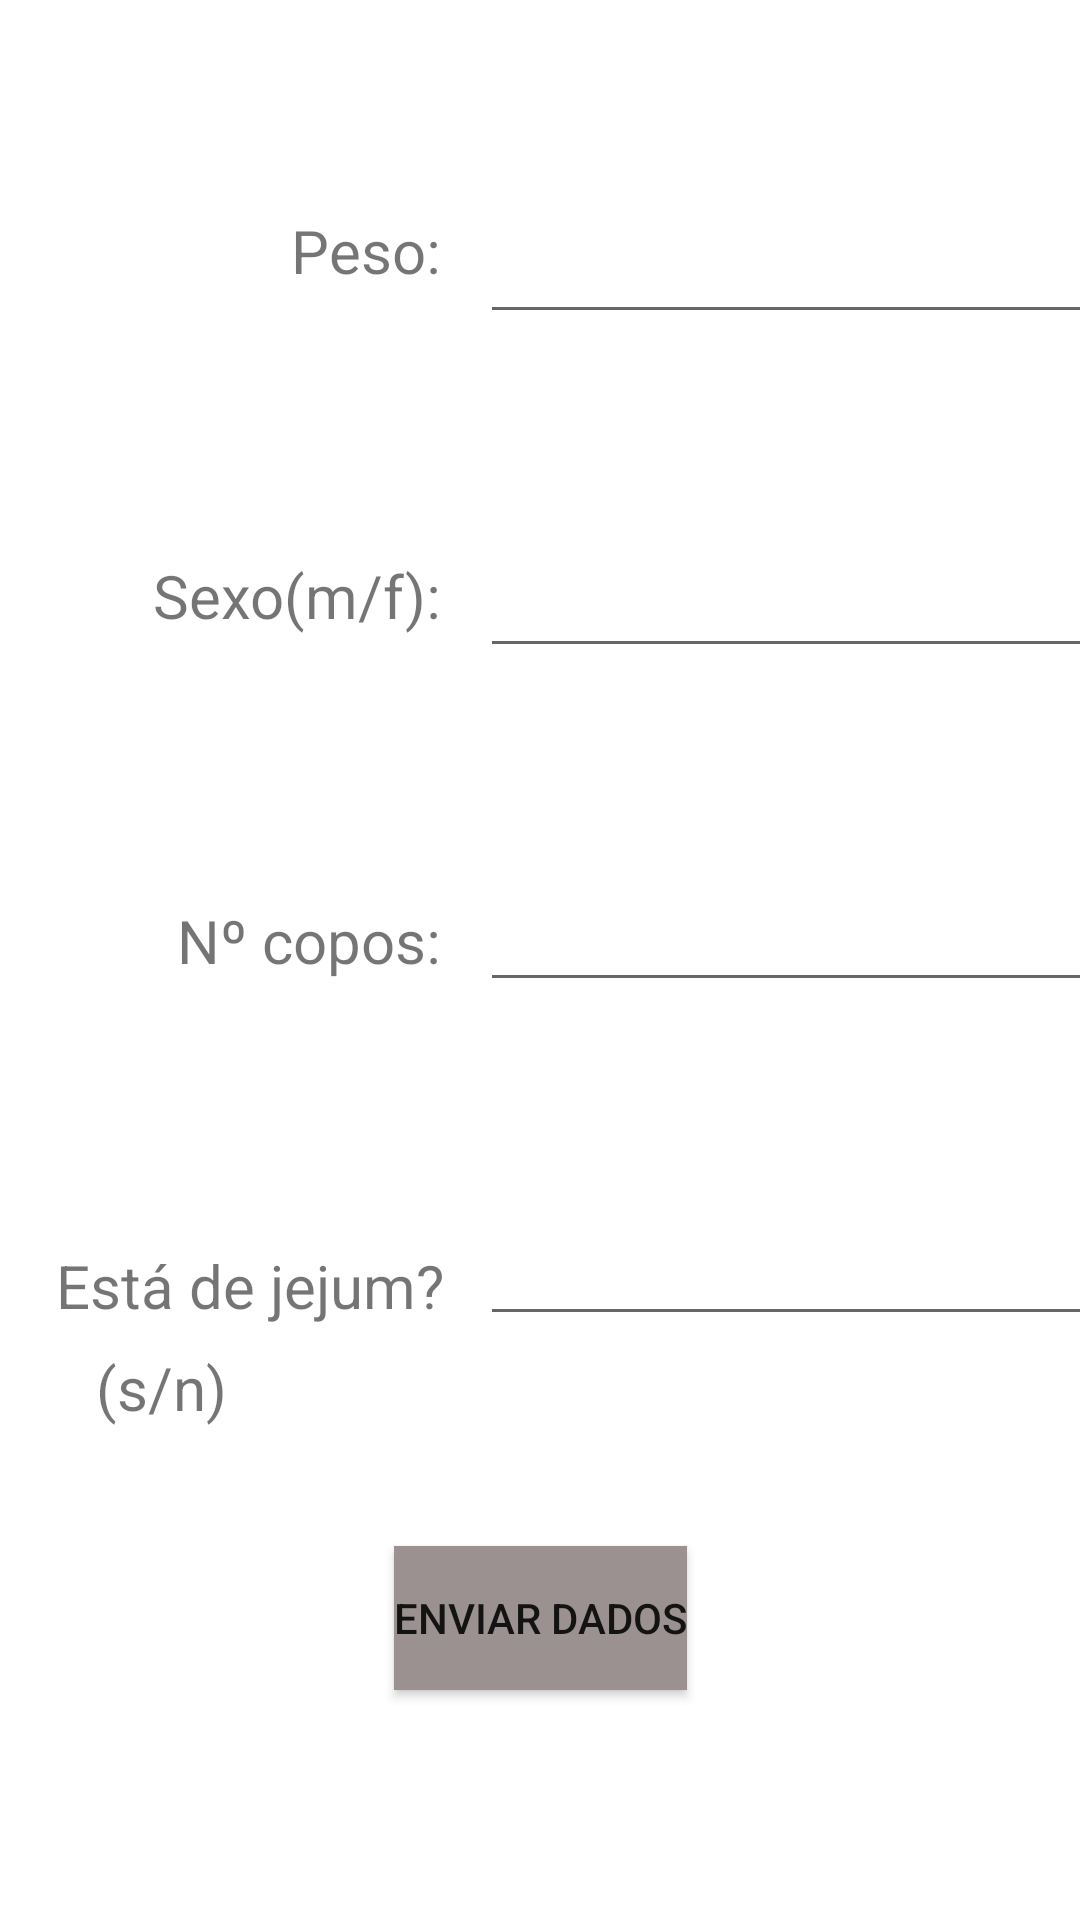

The Android layout XML behind this screen, and the referenced resources:
<!-- AndroidManifest.xml: application theme Theme.Bafometro -->
<!-- res/layout/activity_main.xml -->
<?xml version="1.0" encoding="utf-8"?>
<androidx.constraintlayout.widget.ConstraintLayout xmlns:android="http://schemas.android.com/apk/res/android"
    xmlns:app="http://schemas.android.com/apk/res-auto"
    xmlns:tools="http://schemas.android.com/tools"
    android:layout_width="match_parent"
    android:layout_height="match_parent"
    tools:context=".MainActivity">

    <TextView
        android:id="@+id/textPeso"
        android:layout_width="wrap_content"
        android:layout_height="wrap_content"
        android:layout_marginTop="70dp"
        android:layout_marginEnd="13dp"
        android:text="Peso:"
        android:textSize="20sp"
        app:layout_constraintEnd_toStartOf="@+id/editPeso"
        app:layout_constraintTop_toTopOf="parent" />

    <EditText
        android:id="@+id/editPeso"
        android:layout_width="wrap_content"
        android:layout_height="wrap_content"
        android:layout_marginStart="160dp"
        android:layout_marginTop="70dp"
        android:ems="10"
        android:inputType="textPersonName"
        app:layout_constraintStart_toStartOf="parent"
        app:layout_constraintTop_toTopOf="parent" />

    <TextView
        android:id="@+id/textSexo"
        android:layout_width="wrap_content"
        android:layout_height="wrap_content"
        android:layout_marginTop="88dp"
        android:layout_marginEnd="13dp"
        android:text="Sexo(m/f):"
        android:textSize="20sp"
        app:layout_constraintEnd_toStartOf="@+id/editSexo"
        app:layout_constraintTop_toBottomOf="@+id/textPeso" />

    <EditText
        android:id="@+id/editSexo"
        android:layout_width="wrap_content"
        android:layout_height="wrap_content"
        android:layout_marginStart="160dp"
        android:layout_marginTop="70dp"
        android:ems="10"
        android:inputType="textPersonName"
        app:layout_constraintStart_toStartOf="parent"
        app:layout_constraintTop_toBottomOf="@+id/editPeso" />

    <TextView
        android:id="@+id/textCopos"
        android:layout_width="wrap_content"
        android:layout_height="wrap_content"
        android:layout_marginTop="88dp"
        android:layout_marginEnd="13dp"
        android:text="Nº copos:"
        android:textSize="20sp"
        app:layout_constraintEnd_toStartOf="@+id/editCopos"
        app:layout_constraintTop_toBottomOf="@+id/textSexo" />

    <EditText
        android:id="@+id/editCopos"
        android:layout_width="wrap_content"
        android:layout_height="wrap_content"
        android:layout_marginStart="160dp"
        android:layout_marginTop="70dp"
        android:ems="10"
        android:inputType="textPersonName"
        app:layout_constraintStart_toStartOf="parent"
        app:layout_constraintTop_toBottomOf="@+id/editSexo" />

    <TextView
        android:id="@+id/textJejum"
        android:layout_width="wrap_content"
        android:layout_height="wrap_content"
        android:layout_marginTop="88dp"
        android:layout_marginEnd="12dp"
        android:text="Está de jejum?"
        android:textSize="20sp"
        app:layout_constraintEnd_toStartOf="@+id/editJejum"
        app:layout_constraintTop_toBottomOf="@+id/textCopos" />

    <EditText
        android:id="@+id/editJejum"
        android:layout_width="wrap_content"
        android:layout_height="wrap_content"
        android:layout_marginStart="160dp"
        android:layout_marginTop="70dp"
        android:ems="10"
        android:inputType="textPersonName"
        app:layout_constraintStart_toStartOf="parent"
        app:layout_constraintTop_toBottomOf="@+id/editCopos" />

    <Button
        android:id="@+id/button"
        android:layout_width="wrap_content"
        android:layout_height="wrap_content"
        android:layout_marginTop="70dp"
        android:background="#9C9191"
        android:onClick="Enviar"
        android:text="Enviar Dados"
        app:layout_constraintEnd_toEndOf="parent"
        app:layout_constraintHorizontal_bias="0.5"
        app:layout_constraintStart_toStartOf="parent"
        app:layout_constraintTop_toBottomOf="@+id/editJejum" />

    <TextView
        android:id="@+id/textView5"
        android:layout_width="wrap_content"
        android:layout_height="wrap_content"
        android:layout_marginStart="32dp"
        android:layout_marginTop="7dp"
        android:text="(s/n)"
        android:textSize="20sp"
        app:layout_constraintStart_toStartOf="parent"
        app:layout_constraintTop_toBottomOf="@+id/textJejum" />
</androidx.constraintlayout.widget.ConstraintLayout>
<!-- resources referenced by this layout -->
<resources>
  <style name="Theme.Bafometro" parent="Theme.MaterialComponents.DayNight.DarkActionBar">
          
          <item name="colorPrimary">@color/purple_500</item>
          <item name="colorPrimaryVariant">@color/purple_700</item>
          <item name="colorOnPrimary">@color/white</item>
          
          <item name="colorSecondary">@color/teal_200</item>
          <item name="colorSecondaryVariant">@color/teal_700</item>
          <item name="colorOnSecondary">@color/black</item>
          
          <item name="android:statusBarColor" tools:targetApi="l">?attr/colorPrimaryVariant</item>
          
      </style>
  <!-- not gathered from this repository: default colours our renderer supplied (Android Studio template values) -->
  <color name="purple_500">#FF6200EE</color>
  <color name="purple_700">#FF3700B3</color>
  <color name="teal_200">#FF03DAC5</color>
  <color name="teal_700">#FF018786</color>
  <color name="black">#FF000000</color>
  <color name="white">#FFFFFFFF</color>
</resources>
